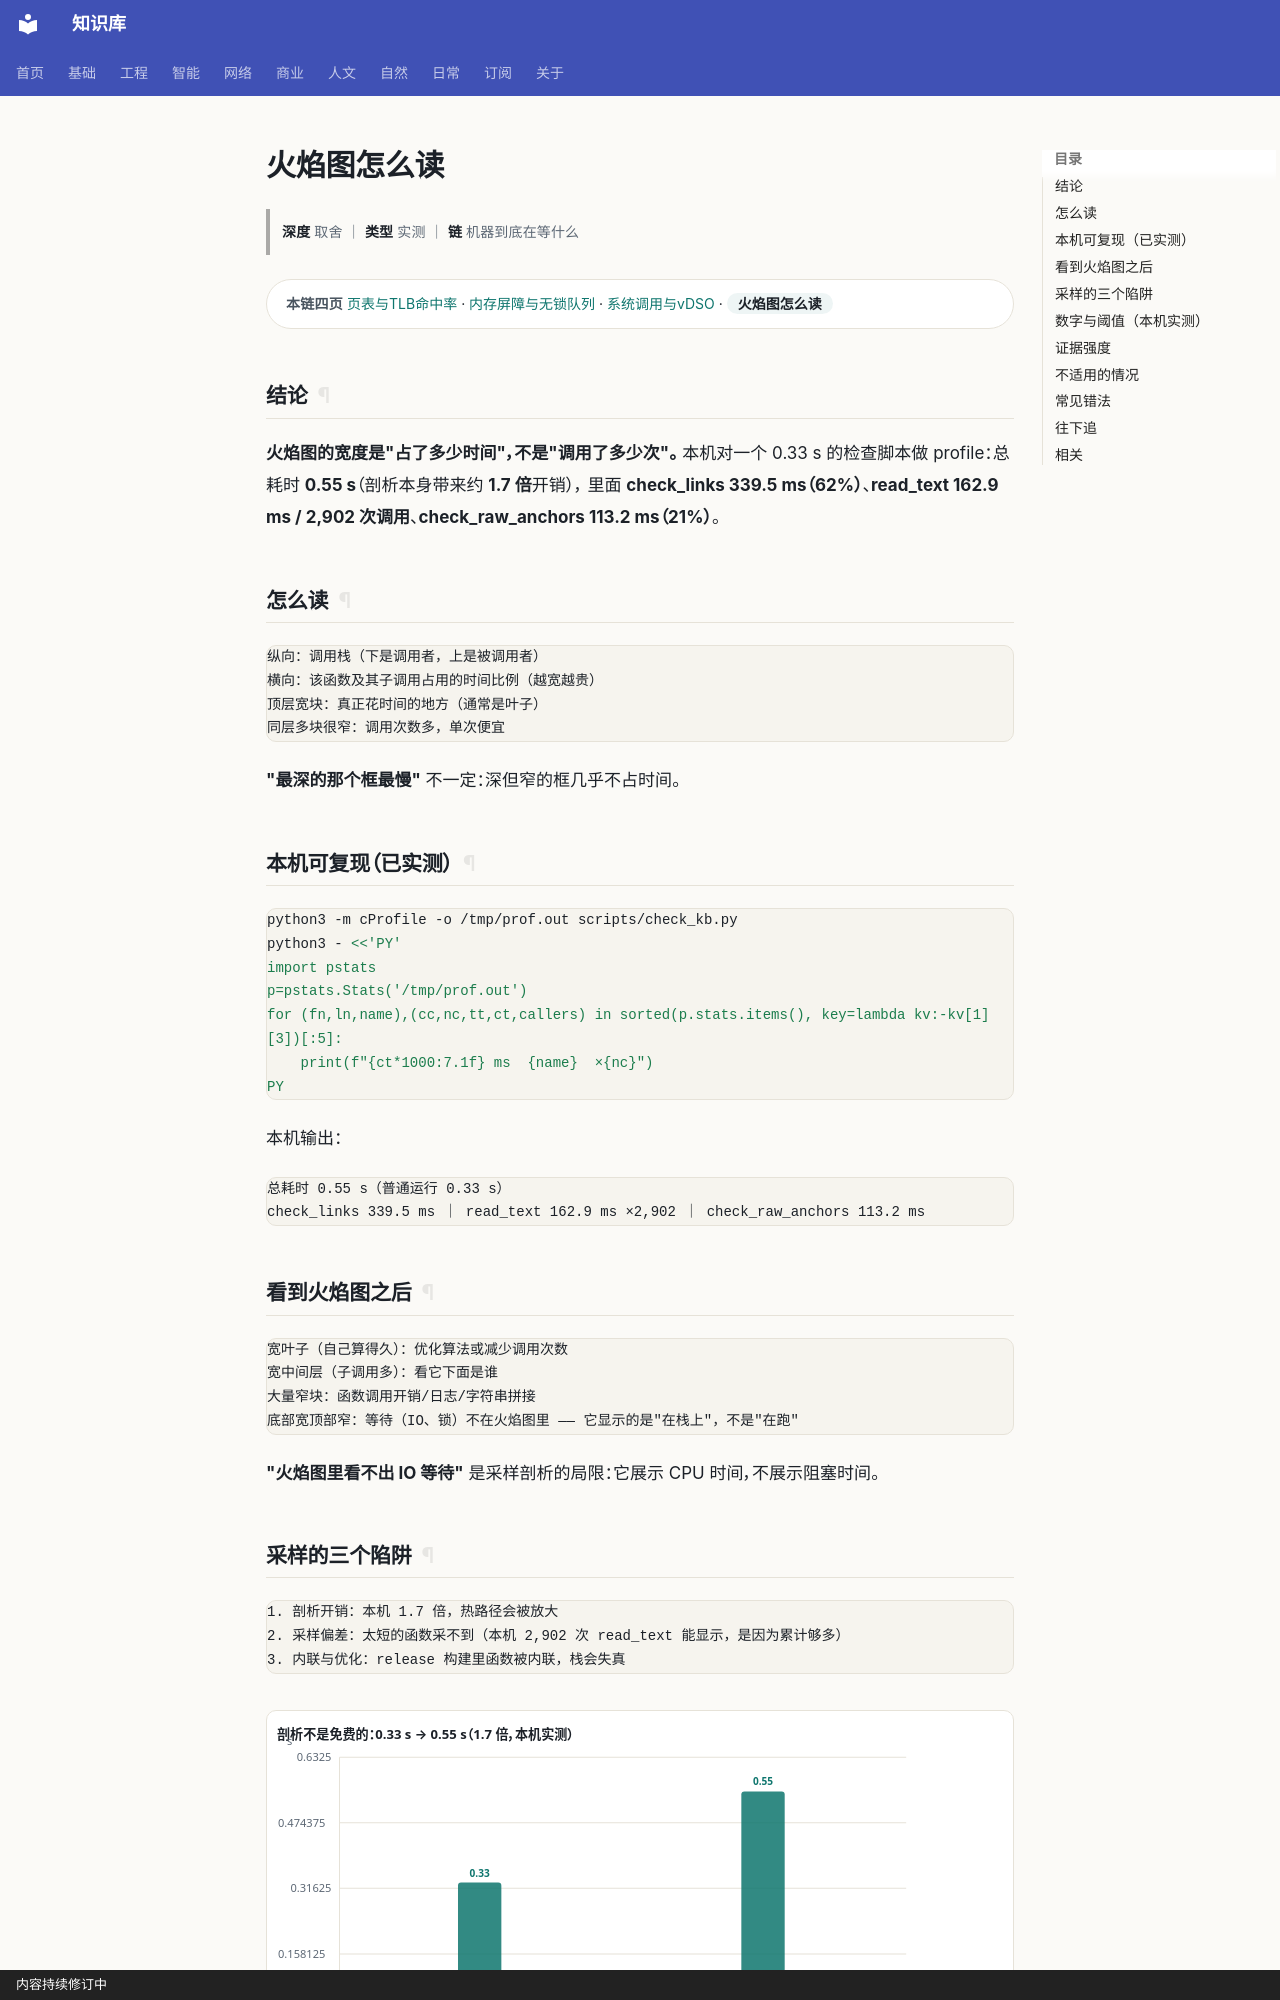

repository: gh503/kb · page: 工程/计算机/火焰图怎么读/index.html · generator: mkdocs · copyright: 内容持续修订中

# 火焰图怎么读

> **深度** 取舍 ｜ **类型** 实测 ｜ **链** 机器到底在等什么

<div class="kb-chain" markdown>
<span class="kb-chain__label">本链四页</span> [页表与TLB命中率](页表与TLB命中率.md) · [内存屏障与无锁队列](内存屏障与无锁队列.md) · [系统调用与vDSO](系统调用与vDSO.md) · <span class="kb-chain__now">火焰图怎么读</span>
</div>

## 结论

**火焰图的宽度是"占了多少时间"，不是"调用了多少次"。**
本机对一个 0.33 s 的检查脚本做 profile：总耗时 **0.55 s**（剖析本身带来约 **1.7 倍**开销），
里面 **check_links 339.5 ms（62%）**、**read_text 162.9 ms / 2,902 次调用**、**check_raw_anchors 113.2 ms（21%）**。

## 怎么读

```text
纵向：调用栈（下是调用者，上是被调用者）
横向：该函数及其子调用占用的时间比例（越宽越贵）
顶层宽块：真正花时间的地方（通常是叶子）
同层多块很窄：调用次数多，单次便宜
```

**"最深的那个框最慢"** 不一定：深但窄的框几乎不占时间。

## 本机可复现（已实测）

```bash
python3 -m cProfile -o /tmp/prof.out scripts/check_kb.py
python3 - <<'PY'
import pstats
p=pstats.Stats('/tmp/prof.out')
for (fn,ln,name),(cc,nc,tt,ct,callers) in sorted(p.stats.items(), key=lambda kv:-kv[1][3])[:5]:
    print(f"{ct*1000:7.1f} ms  {name}  ×{nc}")
PY
```

本机输出：

```text
总耗时 0.55 s（普通运行 0.33 s）
check_links 339.5 ms ｜ read_text 162.9 ms ×2,902 ｜ check_raw_anchors 113.2 ms
```

## 看到火焰图之后

```text
宽叶子（自己算得久）：优化算法或减少调用次数
宽中间层（子调用多）：看它下面是谁
大量窄块：函数调用开销/日志/字符串拼接
底部宽顶部窄：等待（IO、锁）不在火焰图里 —— 它显示的是"在栈上"，不是"在跑"
```

**"火焰图里看不出 IO 等待"** 是采样剖析的局限：它展示 CPU 时间，不展示阻塞时间。
